Run: headless pygame with SDL's dummy video driver; simulated clock (each Clock.tick advances the game by its frame time, no real sleeping); random seed 0; keys injected as events and as key.get_pressed() state; no mouse input; restart key SPACE tapped at the start of phases 3 and 4.
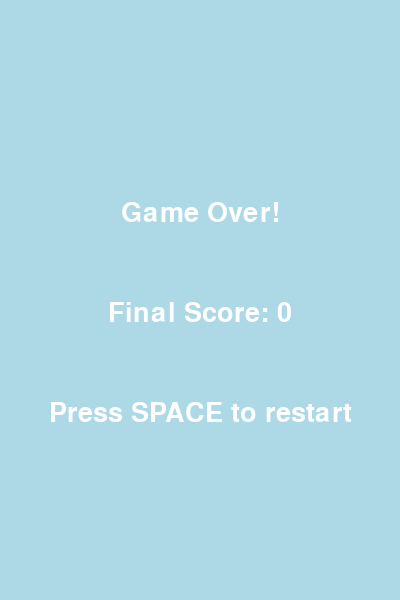
Frame 1 of 4 · flips 1–60 · no input
Frame 2 of 4 · flips 61–180 · tapped SPACE, RETURN · held RIGHT (→), D · screen unchanged from frame 1, image omitted
Frame 3 of 4 · flips 181–300 · tapped SPACE · held DOWN (↓), S · screen unchanged from frame 2, image omitted
Frame 4 of 4 · flips 301–420 · tapped SPACE · held LEFT (←), A, UP (↑), W · screen unchanged from frame 3, image omitted

The pygame program that drew these frames:

import pygame
import sys
import random

# Initialize pygame
pygame.init()

# Game constants
SCREEN_WIDTH = 400
SCREEN_HEIGHT = 600
GRAVITY = 0.25
JUMP_HEIGHT = 5
PIPE_GAP = 150
PIPE_VELOCITY = 3
PIPE_FREQUENCY = 1500  # milliseconds

# Colors
PINK = (255, 192, 203)
DARK_PINK = (219, 112, 147)
LIGHT_BLUE = (173, 216, 230)
WHITE = (255, 255, 255)

# Set up display
screen = pygame.display.set_mode((SCREEN_WIDTH, SCREEN_HEIGHT))
pygame.display.set_caption("Flappy Labubu")
clock = pygame.time.Clock()

# Load images (placeholder logic - will need actual images)
try:
    # Load background
    bg_img = pygame.Surface((SCREEN_WIDTH, SCREEN_HEIGHT))
    bg_img.fill(LIGHT_BLUE)
    
    # Create Labubu placeholder
    labubu_img = pygame.Surface((50, 50))
    labubu_img.fill(PINK)
    pygame.draw.circle(labubu_img, DARK_PINK, (25, 25), 20)
    labubu_rect = labubu_img.get_rect(center=(100, SCREEN_HEIGHT/2))
    
    # Create pipe placeholder
    pipe_img = pygame.Surface((70, 500))
    pipe_img.fill(DARK_PINK)
    
    # Fonts
    game_font = pygame.font.SysFont('comicsansms', 40)
except Exception as e:
    print(f"Error loading assets: {e}")
    pygame.quit()
    sys.exit()

class Labubu:
    def __init__(self):
        self.x = 100
        self.y = SCREEN_HEIGHT / 2
        self.velocity = 0
        self.rect = labubu_img.get_rect(center=(self.x, self.y))
    
    def jump(self):
        self.velocity = -JUMP_HEIGHT
    
    def update(self):
        # Apply gravity
        self.velocity += GRAVITY
        self.y += self.velocity
        
        # Update rectangle position
        self.rect.centery = self.y
        
        # Keep Labubu on screen
        if self.rect.top <= 0:
            self.rect.top = 0
            self.velocity = 0
            
        if self.rect.bottom >= SCREEN_HEIGHT:
            self.rect.bottom = SCREEN_HEIGHT
            self.velocity = 0

class Pipe:
    def __init__(self):
        # Random gap position
        gap_y = random.randint(150, SCREEN_HEIGHT - 150)
        
        # Top pipe
        self.top_pipe = pipe_img.get_rect(midbottom=(SCREEN_WIDTH + 80, gap_y - PIPE_GAP//2))
        
        # Bottom pipe
        self.bottom_pipe = pipe_img.get_rect(midtop=(SCREEN_WIDTH + 80, gap_y + PIPE_GAP//2))
        
    def update(self):
        # Move pipes to the left
        self.top_pipe.x -= PIPE_VELOCITY
        self.bottom_pipe.x -= PIPE_VELOCITY
        
    def is_offscreen(self):
        return self.top_pipe.right < 0

def check_collision(labubu, pipes):
    for pipe in pipes:
        if labubu.rect.colliderect(pipe.top_pipe) or labubu.rect.colliderect(pipe.bottom_pipe):
            return True
    
    # Check if Labubu hits the ground or sky
    if labubu.rect.top <= 0 or labubu.rect.bottom >= SCREEN_HEIGHT:
        return True
    
    return False

def display_score(score):
    score_text = game_font.render(f'Score: {score}', True, WHITE)
    screen.blit(score_text, (SCREEN_WIDTH // 2 - score_text.get_width() // 2, 50))

def display_game_over(score):
    game_over_text = game_font.render('Game Over!', True, WHITE)
    final_score_text = game_font.render(f'Final Score: {score}', True, WHITE)
    restart_text = game_font.render('Press SPACE to restart', True, WHITE)
    
    screen.blit(game_over_text, (SCREEN_WIDTH // 2 - game_over_text.get_width() // 2, SCREEN_HEIGHT // 3))
    screen.blit(final_score_text, (SCREEN_WIDTH // 2 - final_score_text.get_width() // 2, SCREEN_HEIGHT // 2))
    screen.blit(restart_text, (SCREEN_WIDTH // 2 - restart_text.get_width() // 2, SCREEN_HEIGHT // 1.5))

def game_loop():
    labubu = Labubu()
    pipes = []
    score = 0
    game_active = True
    last_pipe_time = pygame.time.get_ticks()
    passed_pipes = set()
    
    while True:
        current_time = pygame.time.get_ticks()
        
        # Event handling
        for event in pygame.event.get():
            if event.type == pygame.QUIT:
                pygame.quit()
                sys.exit()
            
            if event.type == pygame.KEYDOWN:
                if event.key == pygame.K_SPACE:
                    if game_active:
                        labubu.jump()
                    else:
                        # Restart game
                        labubu = Labubu()
                        pipes = []
                        score = 0
                        game_active = True
                        last_pipe_time = current_time
                        passed_pipes = set()
                
                if event.key == pygame.K_ESCAPE:
                    pygame.quit()
                    sys.exit()
        
        # Draw background
        screen.blit(bg_img, (0, 0))
        
        if game_active:
            # Update Labubu
            labubu.update()
            screen.blit(labubu_img, labubu.rect)
            
            # Pipe management
            if current_time - last_pipe_time > PIPE_FREQUENCY:
                pipes.append(Pipe())
                last_pipe_time = current_time
            
            # Update and draw pipes
            for pipe in pipes:
                pipe.update()
                screen.blit(pipe_img, pipe.top_pipe)
                screen.blit(pipe_img, pipe.bottom_pipe)
                
                # Score when passing pipes
                if pipe.top_pipe.right < labubu.x and pipe not in passed_pipes:
                    score += 1
                    passed_pipes.add(pipe)
            
            # Remove offscreen pipes
            pipes = [pipe for pipe in pipes if not pipe.is_offscreen()]
            
            # Check for collisions
            if check_collision(labubu, pipes):
                game_active = False
            
            # Display score
            display_score(score)
        else:
            # Game over screen
            display_game_over(score)
        
        # Update display
        pygame.display.update()
        clock.tick(60)

if __name__ == "__main__":
    game_loop()
